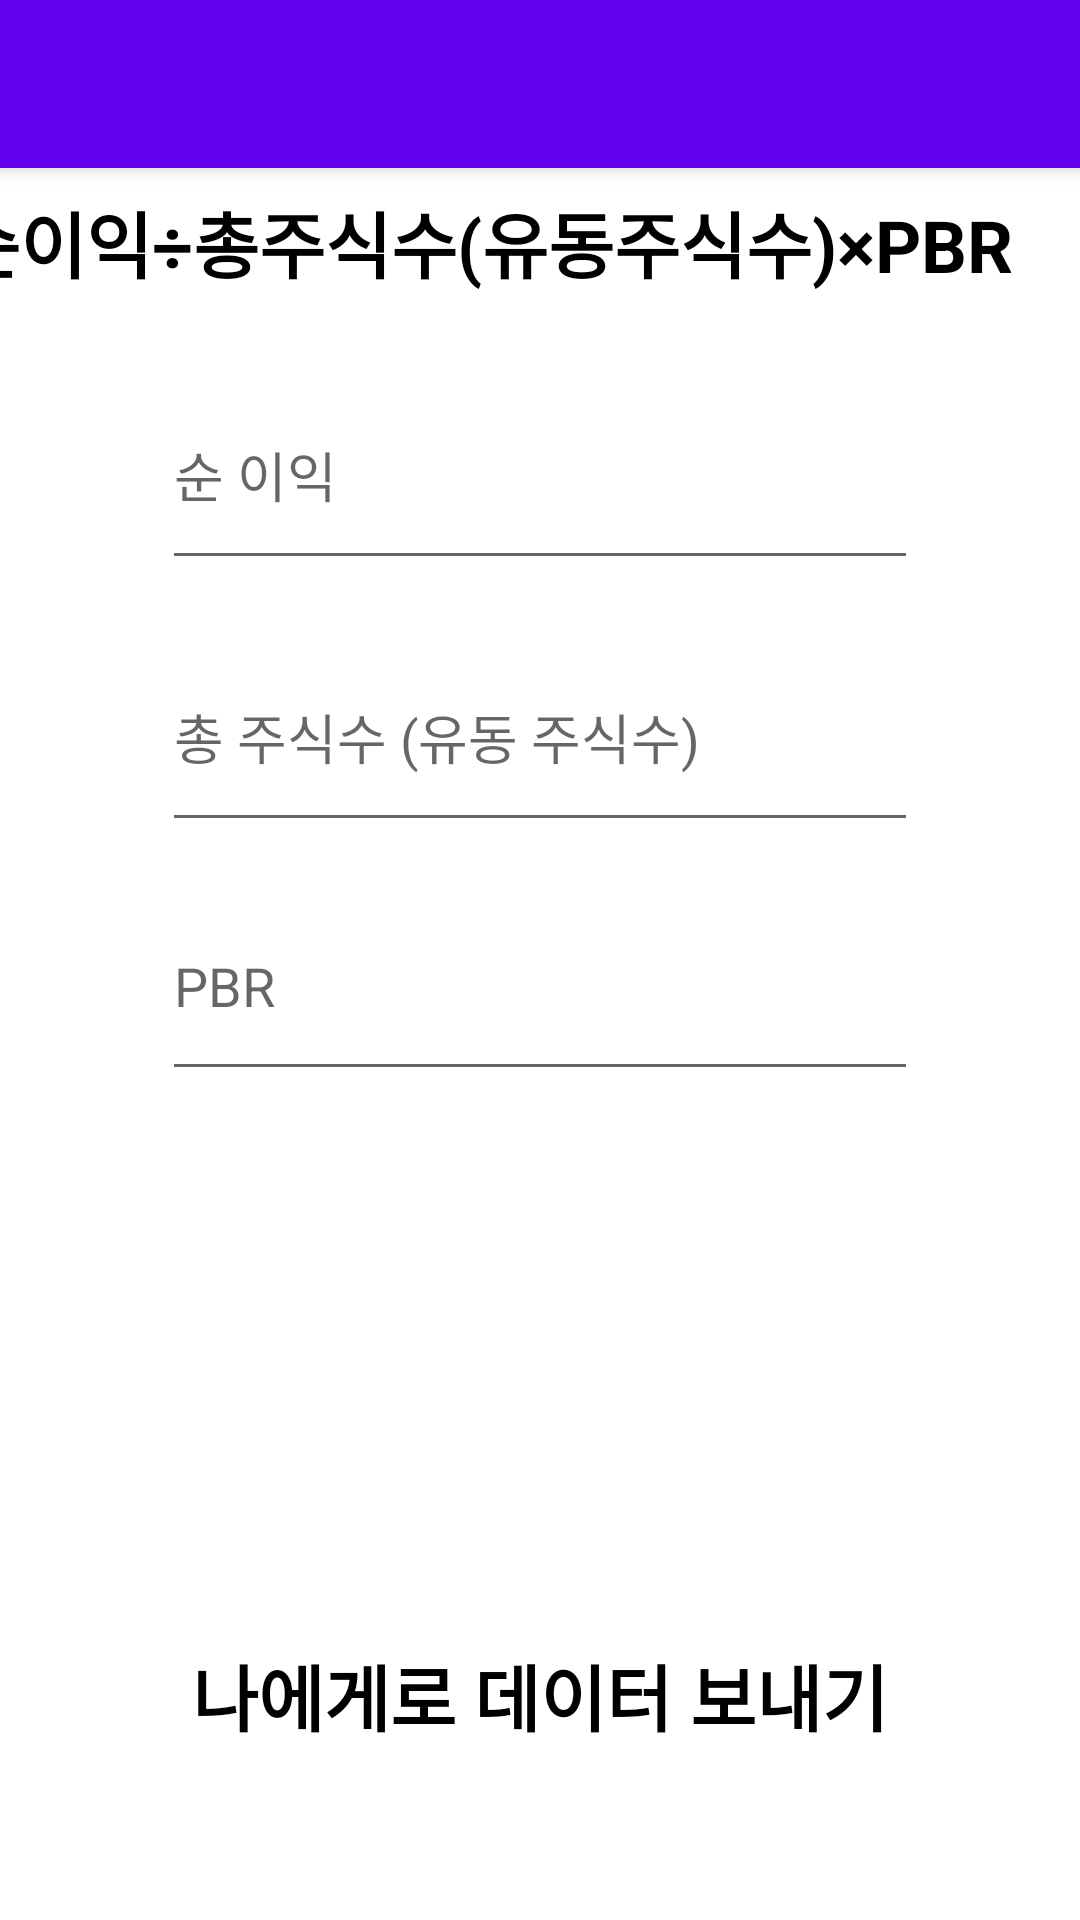

Produce the Android XML layout that renders to this screen, including the resource entries it uses.
<!-- AndroidManifest.xml: activity theme Theme.Valueation.NoActionBar -->
<!-- res/layout/activity_main.xml -->
<?xml version="1.0" encoding="utf-8"?>
<androidx.coordinatorlayout.widget.CoordinatorLayout xmlns:android="http://schemas.android.com/apk/res/android"
    xmlns:app="http://schemas.android.com/apk/res-auto"
    xmlns:tools="http://schemas.android.com/tools"
    android:layout_width="match_parent"
    android:layout_height="match_parent"
    tools:context=".ui.MainActivity">

    <com.google.android.material.appbar.AppBarLayout
        android:layout_width="match_parent"
        android:layout_height="wrap_content"
        android:theme="@style/Theme.Valueation.AppBarOverlay">

        <androidx.appcompat.widget.Toolbar
            android:id="@+id/toolbar"
            android:layout_width="match_parent"
            android:layout_height="?attr/actionBarSize"
            android:background="?attr/colorPrimary"
            app:popupTheme="@style/Theme.Valueation.PopupOverlay" />

    </com.google.android.material.appbar.AppBarLayout>

    <androidx.constraintlayout.widget.ConstraintLayout
        android:layout_width="match_parent"
        android:layout_height="match_parent"
        tools:context=".ui.first.FirstFragment">

        <TextView
            android:id="@+id/textview_first"
            android:layout_width="wrap_content"
            android:layout_height="wrap_content"
            android:layout_marginTop="63dp"
            android:layout_marginEnd="23dp"
            android:layout_marginBottom="22dp"
            android:text="순이익÷총주식수(유동주식수)×PBR"
            android:textColor="#000000"
            android:textSize="24sp"
            android:textStyle="bold"
            app:layout_constraintBottom_toTopOf="@+id/edit1"
            app:layout_constraintEnd_toEndOf="parent"
            app:layout_constraintTop_toTopOf="parent" />

        <EditText
            android:id="@+id/edit1"
            android:layout_width="0dp"
            android:layout_height="0dp"
            android:layout_marginStart="54dp"
            android:layout_marginEnd="54dp"
            android:layout_marginBottom="14dp"
            android:digits="0123456789"
            android:hint="순 이익"
            android:inputType="number"
            app:layout_constraintBottom_toTopOf="@+id/edit2"
            app:layout_constraintEnd_toEndOf="parent"
            app:layout_constraintStart_toStartOf="parent"
            app:layout_constraintTop_toBottomOf="@+id/textview_first" />

        <EditText
            android:id="@+id/edit2"
            android:layout_width="0dp"
            android:layout_height="0dp"
            android:layout_marginStart="54dp"
            android:layout_marginEnd="54dp"
            android:layout_marginBottom="10dp"
            android:digits="0123456789"
            android:hint="총 주식수 (유동 주식수)"
            android:inputType="number"
            app:layout_constraintBottom_toTopOf="@+id/edit3"
            app:layout_constraintEnd_toEndOf="parent"
            app:layout_constraintStart_toStartOf="parent"
            app:layout_constraintTop_toBottomOf="@+id/edit1" />

        <EditText
            android:id="@+id/edit3"
            android:layout_width="0dp"
            android:layout_height="0dp"
            android:layout_marginStart="54dp"
            android:layout_marginEnd="54dp"
            android:layout_marginBottom="28dp"
            android:digits="0123456789"
            android:hint="PBR"
            android:inputType="number"
            app:layout_constraintBottom_toTopOf="@+id/result"
            app:layout_constraintEnd_toEndOf="parent"
            app:layout_constraintStart_toStartOf="parent"
            app:layout_constraintTop_toBottomOf="@+id/edit2" />

        <TextView
            android:id="@+id/result"
            android:layout_width="0dp"
            android:layout_height="0dp"
            android:layout_marginStart="54dp"
            android:layout_marginEnd="54dp"
            android:layout_marginBottom="76dp"
            android:text=""
            app:layout_constraintBottom_toTopOf="@+id/linearLayoutCompat"
            app:layout_constraintEnd_toEndOf="parent"
            app:layout_constraintStart_toStartOf="parent"
            app:layout_constraintTop_toBottomOf="@+id/edit3" />

        <androidx.appcompat.widget.LinearLayoutCompat
            android:id="@+id/linearLayoutCompat"
            android:layout_width="wrap_content"
            android:layout_height="wrap_content"
            android:layout_marginEnd="16dp"
            android:layout_marginBottom="51dp"
            app:layout_constraintBottom_toBottomOf="parent"
            app:layout_constraintEnd_toEndOf="parent"
            app:layout_constraintTop_toBottomOf="@+id/result">

            <TextView
                android:layout_width="wrap_content"
                android:layout_height="wrap_content"
                android:layout_gravity="center"
                android:text="나에게로 데이터 보내기"
                android:textColor="#000000"
                android:textSize="24sp"
                android:textStyle="bold" />

            <ImageButton
                android:id="@+id/kakao"
                android:layout_width="48dp"
                android:layout_height="48dp"
                android:background="@drawable/kakaolink_btn_small_ov"
                android:text="@string/next"
                tools:ignore="SpeakableTextPresentCheck"
                tools:layout_editor_absoluteX="354dp"
                tools:layout_editor_absoluteY="623dp" />
        </androidx.appcompat.widget.LinearLayoutCompat>


    </androidx.constraintlayout.widget.ConstraintLayout>

</androidx.coordinatorlayout.widget.CoordinatorLayout>
<!-- resources referenced by this layout -->
<resources>
  <string name="next">Next</string>
  <style name="Theme.Valueation.AppBarOverlay" parent="ThemeOverlay.AppCompat.Dark.ActionBar" />
  <style name="Theme.Valueation.PopupOverlay" parent="ThemeOverlay.AppCompat.Light" />
  <style name="Theme.Valueation.NoActionBar" parent="Theme.Valueation">
          <item name="windowActionBar">false</item>
          <item name="windowNoTitle">true</item>
      </style>
  <style name="Theme.Valueation" parent="Theme.MaterialComponents.DayNight.DarkActionBar">
          
          <item name="colorPrimary">@color/purple_500</item>
          <item name="colorPrimaryVariant">@color/purple_700</item>
          <item name="colorOnPrimary">@color/white</item>
          
          <item name="colorSecondary">@color/teal_200</item>
          <item name="colorSecondaryVariant">@color/teal_700</item>
          <item name="colorOnSecondary">@color/black</item>
          
          <item name="android:statusBarColor" tools:targetApi="l">?attr/colorPrimaryVariant</item>
          <item name="background">@color/design_default_color_error</item>
          
      </style>
  <!-- not gathered from this repository: default colours our renderer supplied (Android Studio template values) -->
  <color name="purple_500">#FF6200EE</color>
  <color name="purple_700">#FF3700B3</color>
  <color name="teal_200">#FF03DAC5</color>
  <color name="teal_700">#FF018786</color>
  <color name="black">#FF000000</color>
  <color name="white">#FFFFFFFF</color>
</resources>
